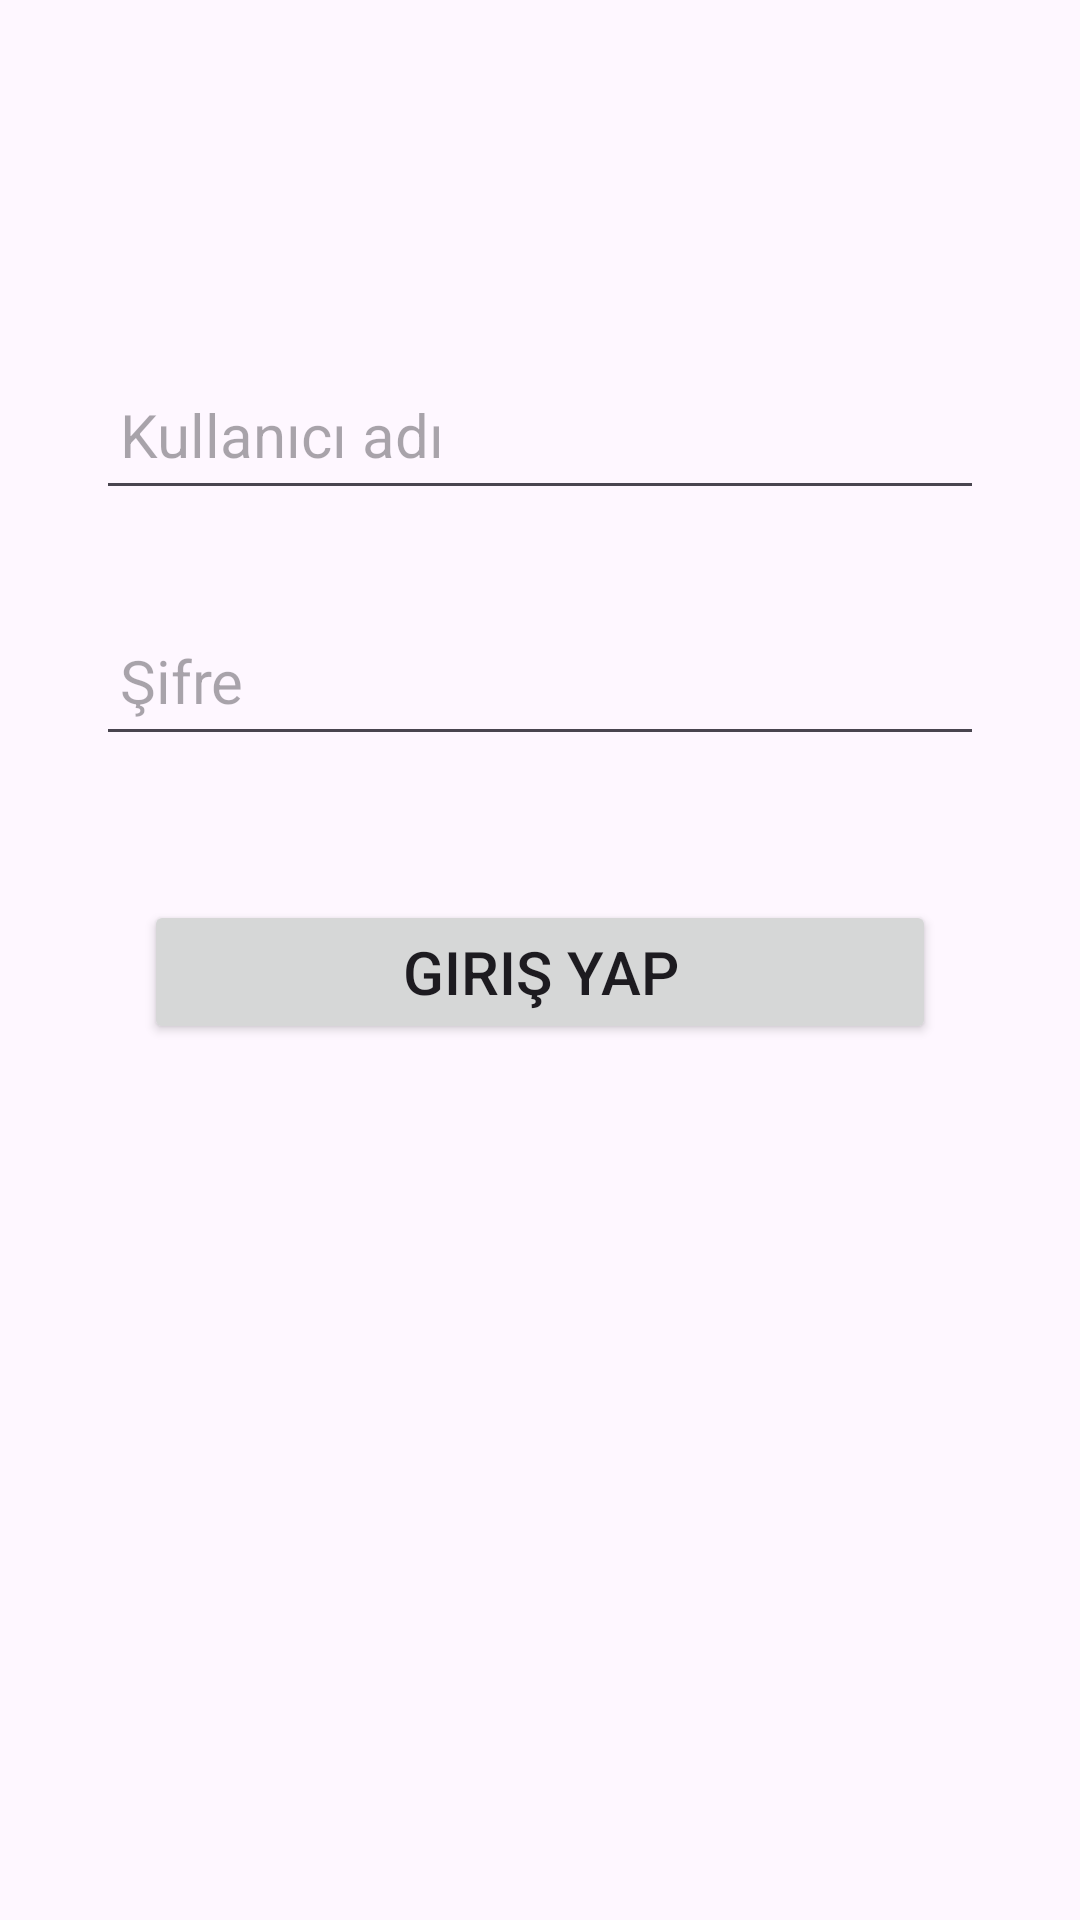

The Android layout XML behind this screen, and the referenced resources:
<!-- AndroidManifest.xml: application theme Theme.SistersLabAkademiUygulamaDersi3 -->
<!-- res/layout/fragment_login.xml -->
<?xml version="1.0" encoding="utf-8"?>
<androidx.constraintlayout.widget.ConstraintLayout xmlns:android="http://schemas.android.com/apk/res/android"
    xmlns:app="http://schemas.android.com/apk/res-auto"
    xmlns:tools="http://schemas.android.com/tools"
    android:layout_width="match_parent"
    android:layout_height="match_parent"
    tools:context=".soru1.LoginFragment">

    <androidx.appcompat.widget.AppCompatEditText
        android:id="@+id/userNameEt"
        android:layout_width="match_parent"
        android:layout_height="50dp"
        android:layout_marginStart="32dp"
        android:layout_marginTop="120dp"
        android:layout_marginEnd="32dp"
        android:hint="@string/user_name"
        android:padding="8dp"
        android:textColor="@color/black"
        android:textSize="20sp"
        app:layout_constraintEnd_toEndOf="parent"
        app:layout_constraintStart_toStartOf="parent"
        app:layout_constraintTop_toTopOf="parent" />

    <androidx.appcompat.widget.AppCompatEditText
        android:id="@+id/passwordEt"
        android:layout_width="match_parent"
        android:layout_height="50dp"
        android:layout_marginStart="32dp"
        android:layout_marginTop="32dp"
        android:layout_marginEnd="32dp"
        android:hint="@string/password"
        android:inputType="textPassword"
        android:padding="8dp"
        android:textColor="@color/black"
        android:textSize="20sp"
        app:layout_constraintEnd_toEndOf="parent"
        app:layout_constraintStart_toStartOf="parent"
        app:layout_constraintTop_toBottomOf="@+id/userNameEt" />

    <Button
        android:id="@+id/loginButton"
        android:layout_width="match_parent"
        android:layout_height="wrap_content"
        android:layout_marginStart="48dp"
        android:layout_marginTop="48dp"
        android:layout_marginEnd="48dp"
        android:padding="8dp"
        android:text="@string/login"
        android:textSize="20sp"
        app:layout_constraintEnd_toEndOf="parent"
        app:layout_constraintStart_toStartOf="parent"
        app:layout_constraintTop_toBottomOf="@+id/passwordEt" />

</androidx.constraintlayout.widget.ConstraintLayout>
<!-- resources referenced by this layout -->
<resources>
  <color name="black">#FF000000</color>
  <string name="login">Giriş yap</string>
  <string name="password">Şifre</string>
  <string name="user_name">Kullanıcı adı</string>
  <style name="Theme.SistersLabAkademiUygulamaDersi3" parent="Base.Theme.SistersLabAkademiUygulamaDersi3" />
  <style name="Base.Theme.SistersLabAkademiUygulamaDersi3" parent="Theme.Material3.DayNight.NoActionBar">
          
          
      </style>
</resources>
